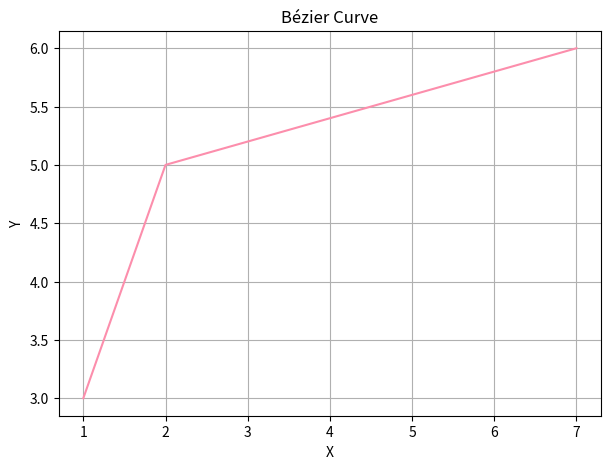

Reproduce this figure in Python. (Note: this script raises an exception after producing the figure.)
import matplotlib.pyplot as plt
import numpy as np
import time

def brute_force(control_points, iterations):
    points = []
    for i in range(1, iterations + 1):
        step = 1 / (2 ** i)
        for t in np.arange(0, 1 + step, step):
            x, y = 0, 0
            n = len(control_points)
            for j, point in enumerate(control_points):
                c = np.math.comb(n - 1, j) * (1 - t) ** (n - 1 - j) * t ** j
                x += c * point[0]
                y += c * point[1]
            if i == iterations:
                points.append((x, y))
    return points

def divide_conquer(control_points, iterations, bezier=[], midpoints=[], current_iteration=0):
    if iterations == 0:
        return control_points, bezier, midpoints
    else:
        midpoint_1 = calculate_midpoint(control_points[0], control_points[1])
        midpoint_2 = calculate_midpoint(control_points[1], control_points[2])
        midpoint_3 = calculate_midpoint(midpoint_1, midpoint_2)
        
        bezier.append(midpoint_3)
        midpoints.append([midpoint_1, midpoint_2, midpoint_3])
        print(midpoints)
        
        midpoints_left = divide_conquer([control_points[0], midpoint_1, midpoint_3], iterations - 1, bezier, midpoints, current_iteration + 1)
        midpoints_right = divide_conquer([midpoint_3, midpoint_2, control_points[2]], iterations - 1, bezier, midpoints, current_iteration + 1)

        return bezier, midpoints

def calculate_midpoint(point1, point2):
    return ((point1[0] + point2[0]) / 2, (point1[1] + point2[1]) / 2)

def get_user_input():
    num_points = int(input("Enter the number of control points: "))
    control_points = []
    for i in range(num_points):
        x, y = map(float, input(f"Enter the x and y coordinates of control point {i + 1}, separated by a space: ").split())
        control_points.append((x, y))
    iterations = int(input("Enter the number of iterations: "))
    algorithm = input("Enter 'bf' for brute force or 'dac' for divide and conquer: ")
    return control_points, iterations, algorithm

def data():
    control_points = [(1, 3), (2, 5), (7, 6)]
    iterations = 3
    algorithm = 'bf'
    return control_points, iterations, algorithm

def main():
    control_points, iterations, algorithm = data()
    
    plt.figure(figsize=(7, 5))
    plt.title('Bézier Curve')
    plt.xlabel('X')
    plt.ylabel('Y')
    plt.grid(True)
    control_x = [point[0] for point in control_points]
    control_y = [point[1] for point in control_points]
    plt.plot(control_x, control_y, color='#FC8EAC', linestyle='-', label='Control Points')

    start_time = time.time() 

    if algorithm == 'bf':
        bezier = brute_force(control_points, iterations)
        end_time = time.time()
        # print("LEN MID: ", len(bezier))
        # print("B:", bezier)

        plt.pause
        for points in bezier:
            plt.pause(0.2)
            plt.plot(points[0], points[1], 'ko')

        bezier.extend([control_points[0], control_points[-1]])
        sorted_bezier = sorted(bezier, key=lambda point: point[0])

        plt.pause(1)
        plt.plot(*zip(*sorted_bezier), color='g', label='Brute Force')
    elif algorithm == 'dac':
        bezier, midpoints = divide_conquer(control_points, iterations)
        # print("MIDPOINTS", midpoints)
        # print("BEZIER", bezier)

        end_time = time.time()

        plt.pause(1)
        for pair in midpoints: 
            plt.pause(0.2)
            plt.plot(pair[0][0], pair[0][1], 'ko', alpha=0.25, markersize=5) 
            plt.pause(0.5)
            plt.plot([pair[0][0], pair[1][0]], [pair[0][1], pair[1][1]], color='b', alpha=0.25)  
            plt.plot(pair[1][0], pair[1][1], 'ko', alpha=0.25, markersize=5) 
            plt.pause(0.5)
            plt.plot(pair[2][0], pair[2][1], 'ko', alpha=1, markersize=5) 
            plt.text(pair[2][0] + 0.1, pair[2][1], f'  ({pair[2][0]:.2f}, {pair[2][1]:.2f})', fontsize=8, ha='left', va='center')
            plt.pause(0.5)

        bezier.extend([control_points[0], control_points[-1]])
        sorted_bezier = sorted(bezier, key=lambda point: point[0])

        plt.pause(1)
        plt.plot(*zip(*sorted_bezier), color='g', label='Divide And Conquer')
    else:
        print("Invalid algorithm choice. Please enter 'bf' or 'dac'.")

    execution_time = (end_time - start_time) * 1000
    print("Execution Time:", execution_time, "ms")

    plt.legend()
    plt.grid(True)
    plt.show()

main()